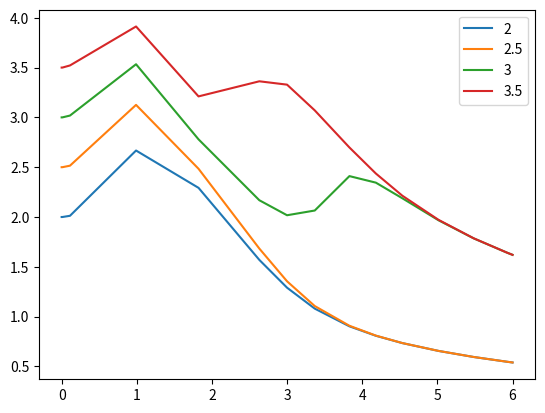

The script that saved this image:
# [redacted]

import numpy as np
import matplotlib.pyplot as plt
from scipy.integrate import solve_ivp

# Deklaracja równania
def f(t, y):
    return np.sin(t*y)

# Dane
y0 = [2, 2.5, 3, 3.5]
# Rozwiązanie w zadanycm przedziale
rozwiazanie = solve_ivp(f, (0, 6), y0)

# Wykres rozwiązań
for i in range(len(y0)):
    plt.plot(rozwiazanie.t, rozwiazanie.y[i], label=y0[i])
plt.legend()
plt.show()